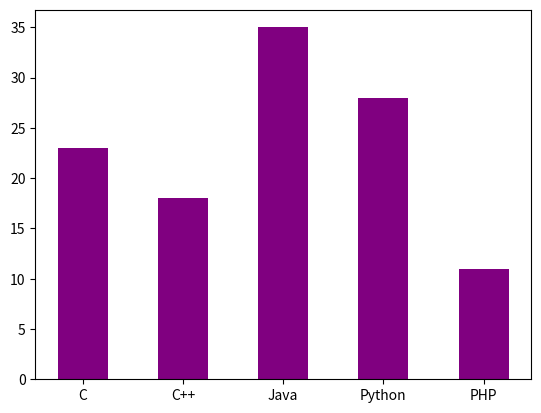

Reproduce this figure in Python.
import matplotlib.pyplot as plt
import numpy as np

x=np.array(['C','C++','Java','Python','PHP'])
y=np.array([23,18,35,28,11])

plt.bar(x,y,color='purple',width=0.5)
plt.show()
